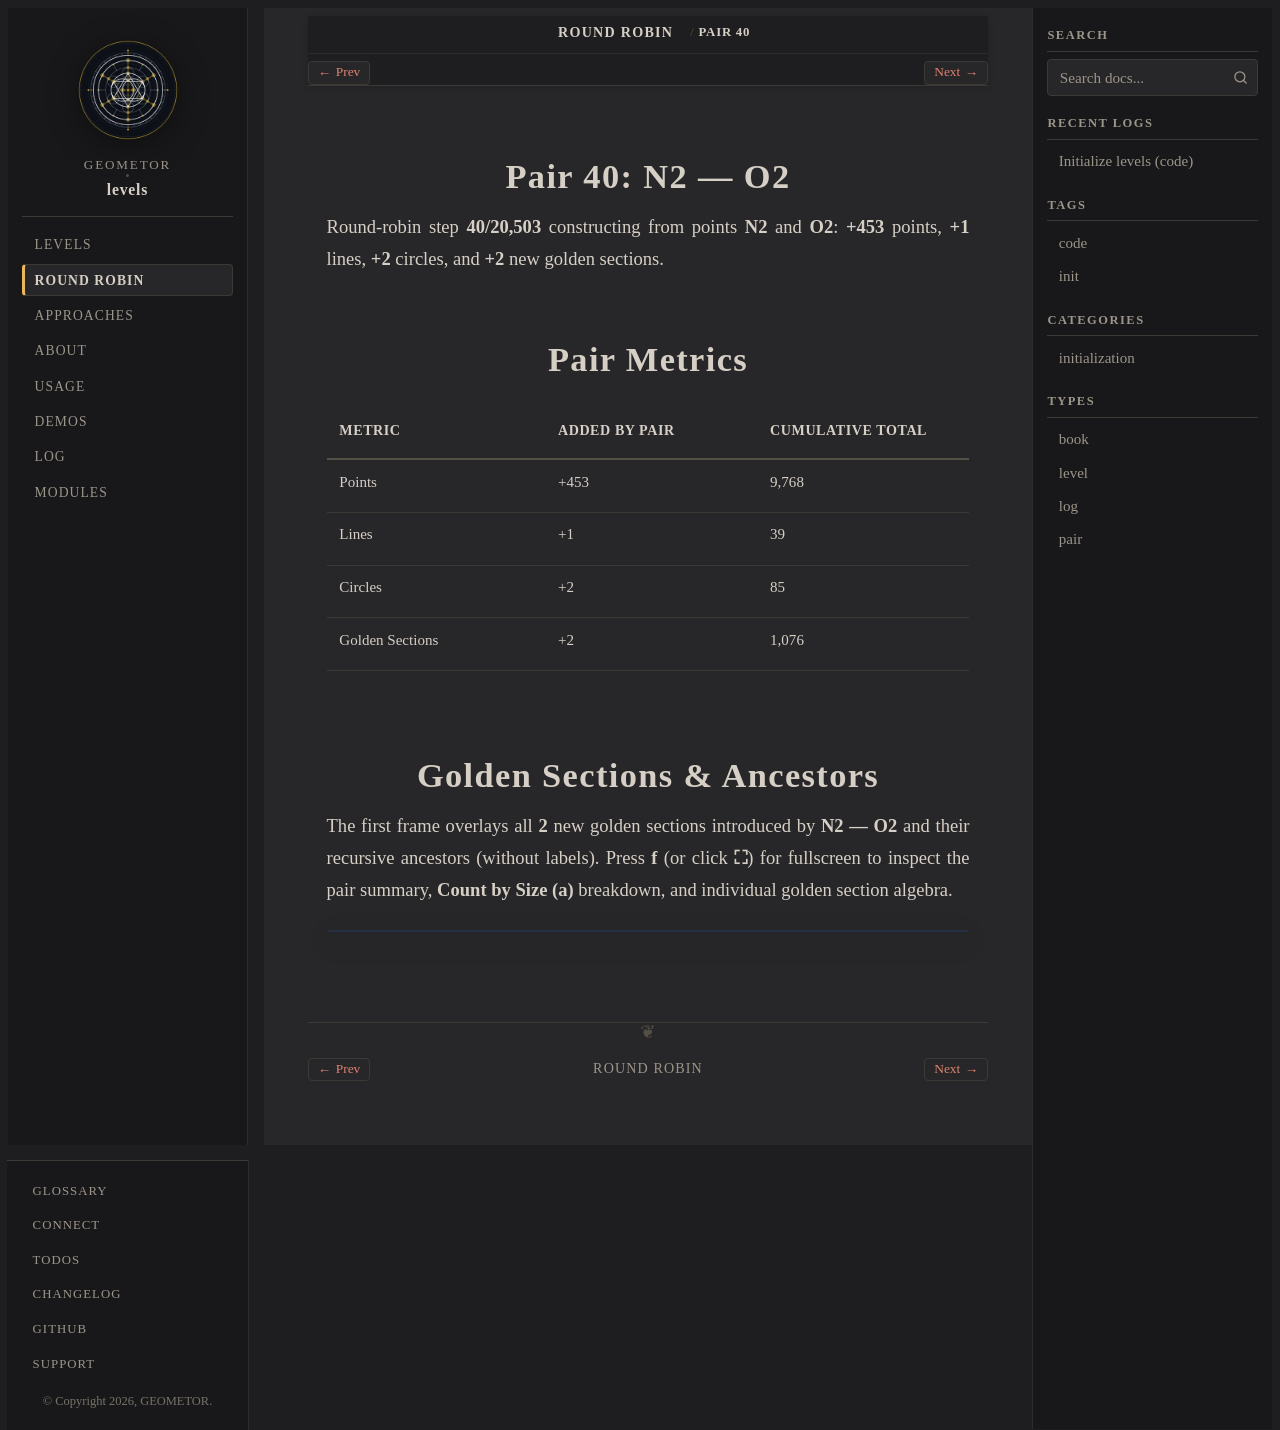

repository: geometor/levels · page: round-robin/pair-40-n2-o2/index.html · generator: sphinx

:type: pair
:order: 40

================
Pair 40: N2 — O2
================

.. container:: lead

   Round-robin step **40/20,503** constructing from points **N2** and **O2**: **+453** points, **+1** lines, **+2** circles, and **+2** new golden sections.

Pair Metrics
============

.. list-table::
   :header-rows: 1
   :widths: 34 33 33

   * - Metric
     - Added by Pair
     - Cumulative Total
   * - Points
     - +453
     - 9,768
   * - Lines
     - +1
     - 39
   * - Circles
     - +2
     - 85
   * - Golden Sections
     - +2
     - 1,076

Golden Sections & Ancestors
===========================

The first frame overlays all **2** new golden sections introduced by **N2 — O2** and their recursive ancestors (without labels). Press **f** (or click **⛶**) for fullscreen to inspect the pair summary, **Count by Size (a)** breakdown, and individual golden section algebra.

.. raw:: html

   <div class="geometor-svg-switcher"
        data-manifest="../../_static/svg/rr/pair_40/manifest.json"
        data-base="../../_static/svg/rr/pair_40/"
        data-interval="1500">
   </div>
